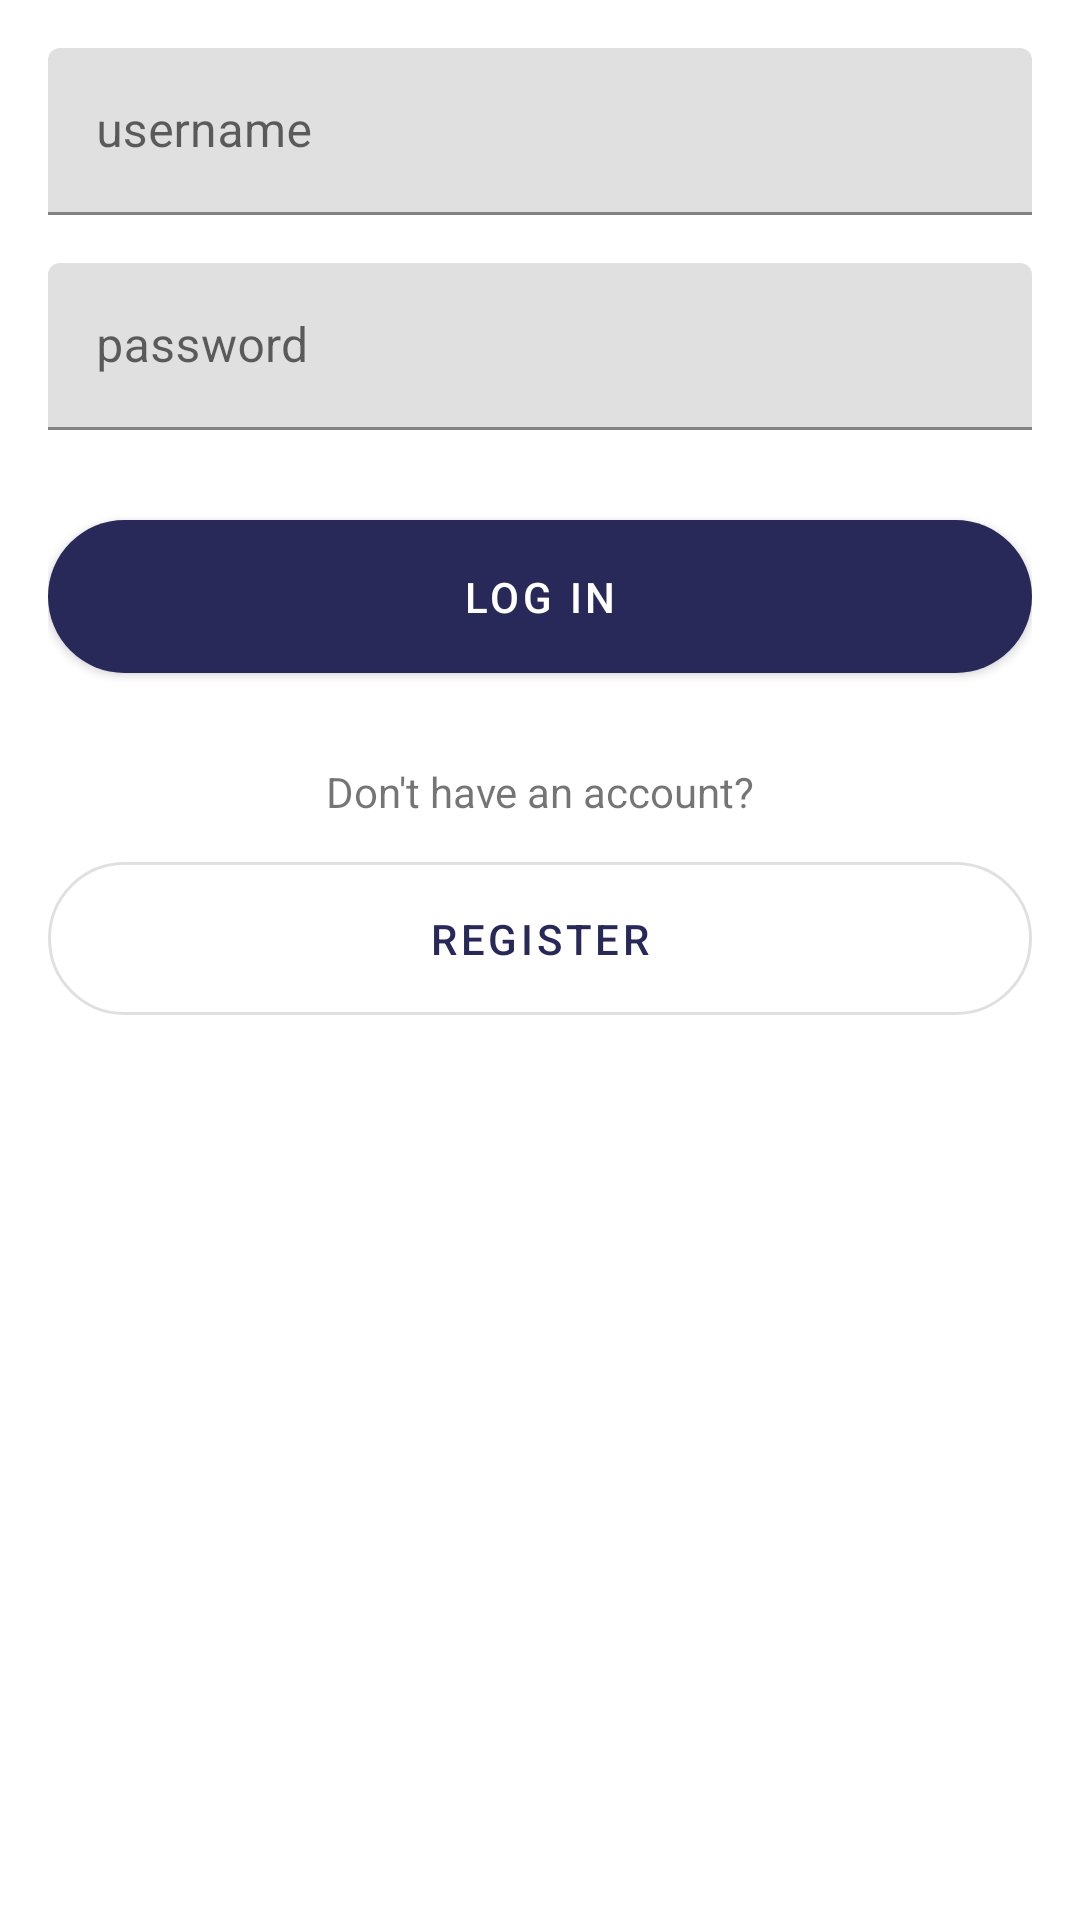

Here is an Android app screen rendered from its layout file. Give the layout XML and the strings, colors and styles it references.
<!-- AndroidManifest.xml: application theme Theme.AcmeTrading -->
<!-- res/layout/fragment_login.xml -->
<?xml version="1.0" encoding="utf-8"?>
<androidx.constraintlayout.widget.ConstraintLayout xmlns:android="http://schemas.android.com/apk/res/android"
    xmlns:tools="http://schemas.android.com/tools"
    android:layout_width="match_parent"
    android:layout_height="match_parent"
    android:padding="16dp"
    xmlns:app="http://schemas.android.com/apk/res-auto">

    <ImageView
        android:id="@+id/fragment_login_logo_image"
        android:layout_width="wrap_content"
        android:layout_height="wrap_content"
        android:src="@drawable/logo"
        app:layout_constraintEnd_toEndOf="parent"
        app:layout_constraintStart_toStartOf="parent"
        app:layout_constraintTop_toTopOf="parent" />

    <com.google.android.material.textfield.TextInputLayout
        android:id="@+id/fragment_login_username_input"
        android:layout_width="match_parent"
        android:layout_height="wrap_content"
        app:layout_constraintTop_toBottomOf="@id/fragment_login_logo_image">

        <com.google.android.material.textfield.TextInputEditText
            android:layout_width="match_parent"
            android:layout_height="wrap_content"
            android:hint="username" />
    </com.google.android.material.textfield.TextInputLayout>

    <com.google.android.material.textfield.TextInputLayout
        android:id="@+id/fragment_login_password_input"
        android:layout_width="match_parent"
        android:layout_height="wrap_content"
        android:layout_marginTop="16dp"
        app:layout_constraintTop_toBottomOf="@id/fragment_login_username_input">

        <com.google.android.material.textfield.TextInputEditText
            android:layout_width="match_parent"
            android:layout_height="wrap_content"
            android:hint="password" />
    </com.google.android.material.textfield.TextInputLayout>

    <com.google.android.material.button.MaterialButton
        android:id="@+id/fragment_login_login_button"
        android:layout_width="0dp"
        android:layout_height="wrap_content"
        android:layout_marginTop="24dp"
        android:text="log in"
        style="@style/Button"
        app:layout_constraintEnd_toEndOf="parent"
        app:layout_constraintStart_toStartOf="parent"
        app:layout_constraintTop_toBottomOf="@+id/fragment_login_password_input" />

    <TextView
        android:id="@+id/fragment_login_register_text"
        android:layout_width="0dp"
        android:layout_height="wrap_content"
        android:text="Don't have an account?"
        android:gravity="center"
        android:layout_marginTop="24dp"
        app:layout_constraintEnd_toEndOf="parent"
        app:layout_constraintStart_toStartOf="parent"
        app:layout_constraintTop_toBottomOf="@id/fragment_login_login_button" />

    <com.google.android.material.button.MaterialButton
        android:id="@+id/register_button"
        android:layout_width="0dp"
        android:layout_height="wrap_content"
        android:layout_marginTop="8dp"
        android:text="register"
        style="@style/SecondaryButton"
        app:layout_constraintEnd_toEndOf="parent"
        app:layout_constraintStart_toStartOf="parent"
        app:layout_constraintTop_toBottomOf="@+id/fragment_login_register_text" />
</androidx.constraintlayout.widget.ConstraintLayout>
<!-- resources referenced by this layout -->
<resources>
  <style name="Button" parent="Widget.MaterialComponents.Button">
          <item name="shapeAppearanceOverlay">@style/ButtonShapeAppearance</item>
          <item name="background">@color/blue</item>
          <item name="android:padding">16dp</item>
      </style>
  <style name="SecondaryButton" parent="Widget.MaterialComponents.Button.OutlinedButton">
          <item name="shapeAppearanceOverlay">@style/ButtonShapeAppearance</item>
          <item name="android:padding">16dp</item>
      </style>
  <style name="Theme.AcmeTrading" parent="Theme.MaterialComponents.DayNight.DarkActionBar">
          
          <item name="colorPrimary">@color/dark_blue</item>
          <item name="colorPrimaryVariant">@color/blue</item>
          <item name="colorOnPrimary">@color/white</item>
          
          <item name="colorSecondary">@color/teal_200</item>
          <item name="colorSecondaryVariant">@color/teal_700</item>
          <item name="colorOnSecondary">@color/black</item>
          
          <item name="android:statusBarColor" tools:targetApi="l">?attr/colorPrimaryVariant</item>
          
      </style>
  <style name="ButtonShapeAppearance">
          <item name="cornerFamily">rounded</item>
          <item name="cornerSize">90dp</item>
      </style>
  <color name="blue">#FF1E4A8E</color>
  <color name="dark_blue">#FF282958</color>
  <color name="white">#FFFFFFFF</color>
  <color name="teal_200">#FF03DAC5</color>
  <color name="teal_700">#FF018786</color>
  <color name="black">#FF000000</color>
</resources>
